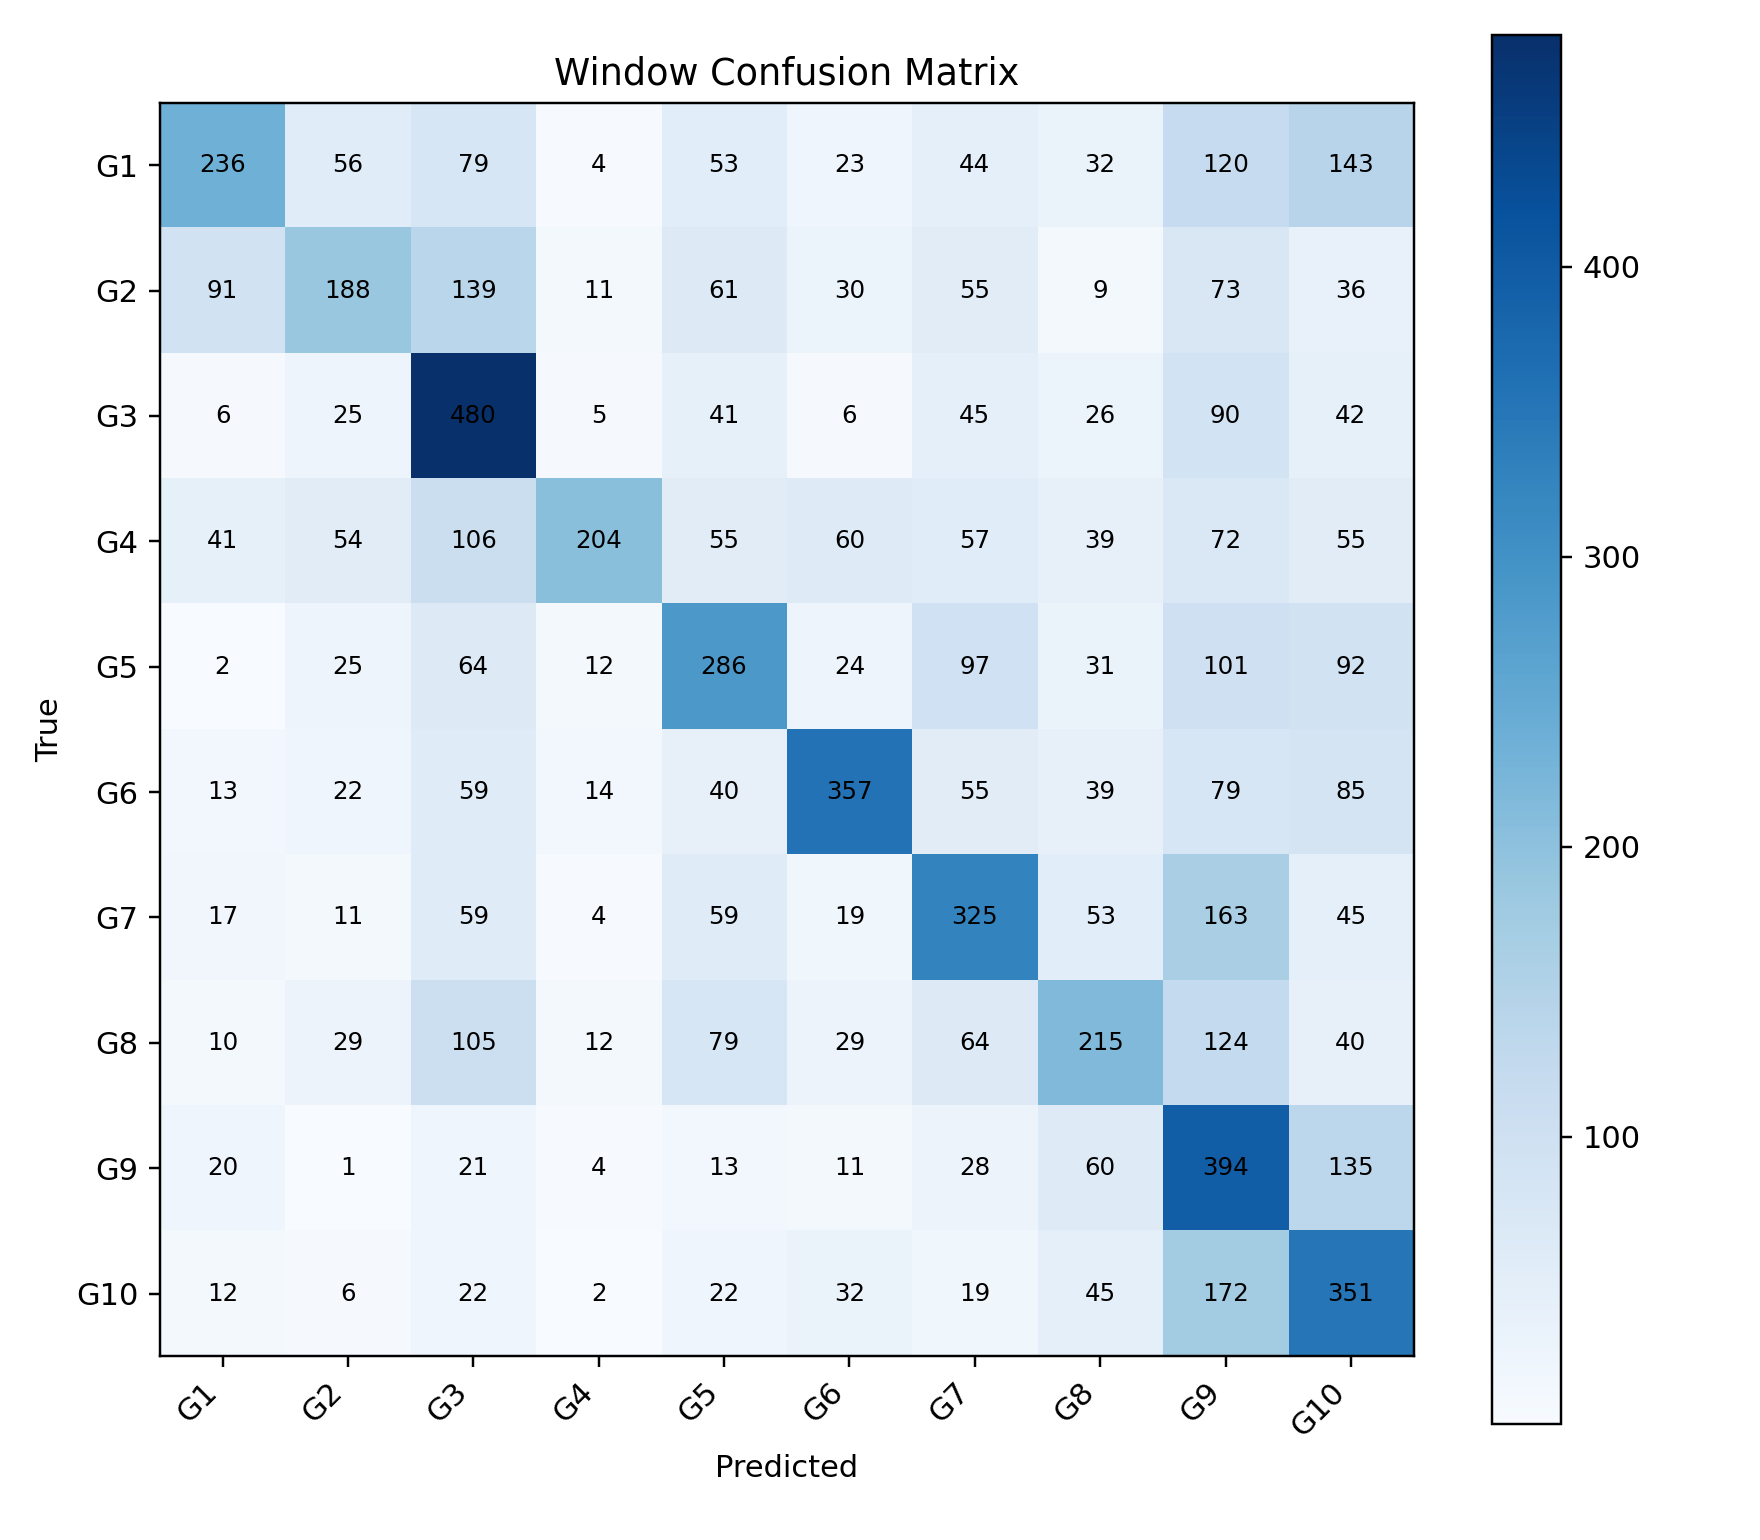

Data behind this chart, as committed beside it:
, G1, G2, G3, G4, G5, G6, G7, G8, G9, G10
G1, 236, 56, 79, 4, 53, 23, 44, 32, 120, 143
G2, 91, 188, 139, 11, 61, 30, 55, 9, 73, 36
G3, 6, 25, 480, 5, 41, 6, 45, 26, 90, 42
G4, 41, 54, 106, 204, 55, 60, 57, 39, 72, 55
G5, 2, 25, 64, 12, 286, 24, 97, 31, 101, 92
G6, 13, 22, 59, 14, 40, 357, 55, 39, 79, 85
G7, 17, 11, 59, 4, 59, 19, 325, 53, 163, 45
G8, 10, 29, 105, 12, 79, 29, 64, 215, 124, 40
G9, 20, 1, 21, 4, 13, 11, 28, 60, 394, 135
G10, 12, 6, 22, 2, 22, 32, 19, 45, 172, 351
